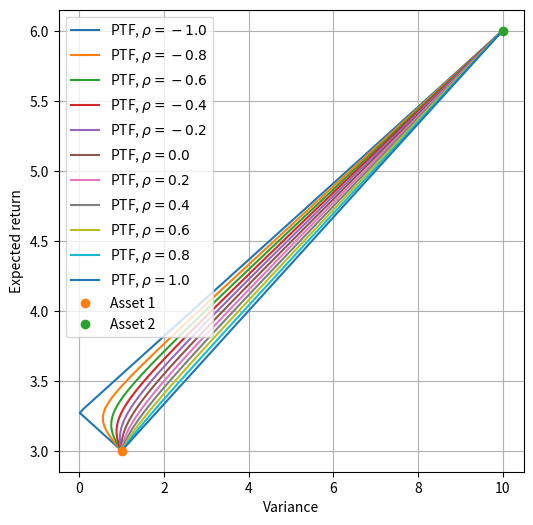

Write the Python code that produced this figure.
"""

Test about MPT, Modern Portfolio Theory

2-asset portfolio

"""

import numpy as np
import matplotlib.pyplot as plt

#> Expected returns and covariance
mu1, mu2 = 3.,  6.
si1, si2 = 1., 10.
r12 = 1.

mu = np.array([mu1, mu2])
si = np.array([[si1**2, si1*si2*r12], [si1*si2*r12, si2**2]])

#> Some functions
#> PTF expected return
ptf_mu = lambda w1, w2: w1 * mu1 + w2 * mu2
#> PTF variance
ptf_si = lambda w1, w2, si: w1**2 * si[0,0] + 2 * w1 * w2 * si[0,1] + w2**2 * si[1,1]
#> Covariance as a function of correlation coefficient, rho
si_fun = lambda rho: np.array([[si1**2, si1*si2*rho], [si1*si2*rho, si2**2]])



# ax.set_xlim([.0, .02])
# ax.set_ylim([.0, .1 ])

#> Example: effect of correlation

fig, ax = plt.subplots(1,1, figsize=(6,6))

nw = 101
w1v = np.arange(nw); w1v = w1v / (nw-1)

n_rho = 5
rho_v = np.arange(-n_rho, n_rho+1) / n_rho

for rho in rho_v:
    mu_v, si_v = [], []
    for iw in np.arange(nw):
        #> Asset weights
        w1 = w1v[iw];  w2 = 1. - w1
        #> PTF expected return, and variance
        mu_v += [ ptf_mu(w1,w2) ]
        si_v += [ ptf_si(w1,w2,si_fun(rho)) ]

    ax.plot(np.sqrt(si_v), mu_v, label=f"PTF, $\\rho = {rho}$")

ax.plot(si1, mu1, 'o', label='Asset 1')
ax.plot(si2, mu2, 'o', label='Asset 2')

ax.set_xlabel("Variance")
ax.set_ylabel("Expected return")
ax.grid()
ax.legend()

plt.show()

